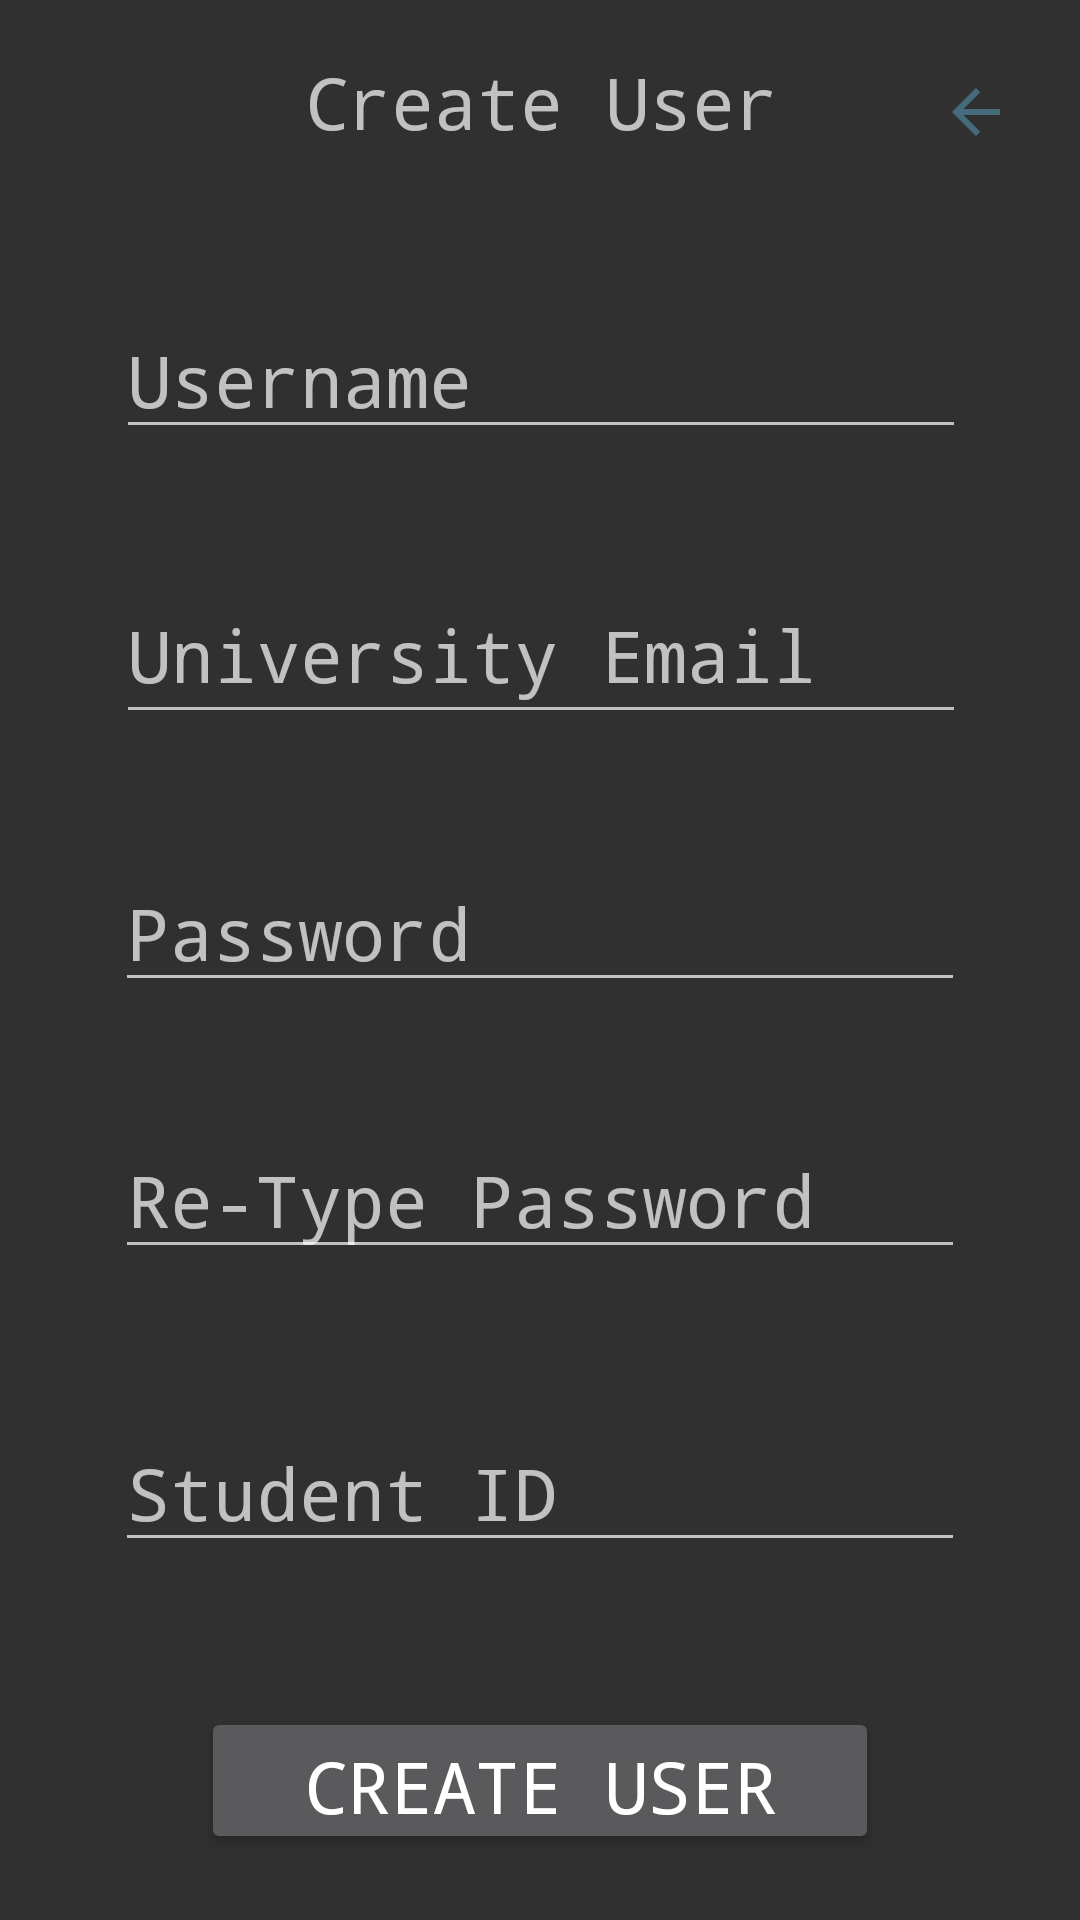

Android layout source for this screen:
<!-- AndroidManifest.xml: application theme AppTheme -->
<!-- res/layout/activity_register.xml -->
<?xml version="1.0" encoding="utf-8"?>
<android.support.constraint.ConstraintLayout xmlns:android="http://schemas.android.com/apk/res/android"
    xmlns:app="http://schemas.android.com/apk/res-auto"
    xmlns:tools="http://schemas.android.com/tools"
    android:layout_width="match_parent"
    android:layout_height="match_parent"
    tools:context=".RegisterActivity">

    <TextView
        android:id="@+id/create_user_view"
        android:layout_width="181dp"
        android:layout_height="49dp"
        android:autofillHints=""
        android:fontFamily="monospace"
        android:text="@string/create_user_text_view"
        android:textAlignment="center"
        android:textAppearance="@android:style/TextAppearance.Material.Medium"
        android:textSize="24sp"
        app:layout_constraintBottom_toBottomOf="parent"
        app:layout_constraintEnd_toEndOf="parent"
        app:layout_constraintHorizontal_bias="0.502"
        app:layout_constraintStart_toStartOf="parent"
        app:layout_constraintTop_toTopOf="parent"
        app:layout_constraintVertical_bias="0.03"
        tools:ignore="UnusedAttribute" />

    <EditText
        android:id="@+id/username_cu_view"
        android:layout_width="wrap_content"
        android:layout_height="wrap_content"
        android:ems="10"
        android:fontFamily="monospace"
        android:hint="@string/username_cu_hint"
        android:importantForAutofill="no"
        android:inputType="textPersonName"
        android:textAppearance="@android:style/TextAppearance.Material.Medium"
        android:textSize="24sp"
        android:typeface="monospace"
        app:layout_constraintBottom_toBottomOf="parent"
        app:layout_constraintEnd_toEndOf="parent"
        app:layout_constraintHorizontal_bias="0.505"
        app:layout_constraintStart_toStartOf="parent"
        app:layout_constraintTop_toBottomOf="@+id/create_user_view"
        app:layout_constraintVertical_bias="0.064"
        tools:targetApi="o" />

    <EditText
        android:id="@+id/email_cu_view"
        android:layout_width="wrap_content"
        android:layout_height="56dp"
        android:autofillHints=""
        android:ems="10"
        android:fontFamily="monospace"
        android:hint="@string/email_cu_hint"
        android:inputType="textEmailAddress"
        android:textAppearance="@android:style/TextAppearance.Material.Medium"
        android:textSize="24sp"
        android:typeface="monospace"
        app:layout_constraintBottom_toBottomOf="parent"
        app:layout_constraintEnd_toEndOf="parent"
        app:layout_constraintHorizontal_bias="0.505"
        app:layout_constraintStart_toStartOf="parent"
        app:layout_constraintTop_toBottomOf="@+id/username_cu_view"
        app:layout_constraintVertical_bias="0.09"
        tools:ignore="UnusedAttribute" />

    <EditText
        android:id="@+id/password_cu_view"
        android:layout_width="wrap_content"
        android:layout_height="wrap_content"
        android:autofillHints=""
        android:ems="10"
        android:fontFamily="monospace"
        android:hint="@string/password_cu_hint"
        android:inputType="textPassword"
        android:textAppearance="@android:style/TextAppearance.Material.Medium"
        android:textSize="24sp"
        android:typeface="monospace"
        app:layout_constraintBottom_toBottomOf="parent"
        app:layout_constraintEnd_toEndOf="parent"
        app:layout_constraintHorizontal_bias="0.502"
        app:layout_constraintStart_toStartOf="parent"
        app:layout_constraintTop_toBottomOf="@+id/email_cu_view"
        app:layout_constraintVertical_bias="0.116"
        tools:ignore="UnusedAttribute" />

    <EditText
        android:id="@+id/password_cu_confirm"
        android:layout_width="wrap_content"
        android:layout_height="wrap_content"
        android:autofillHints=""
        android:ems="10"
        android:fontFamily="monospace"
        android:hint="@string/password_c_cu_hint"
        android:inputType="textPassword"
        android:textAppearance="@android:style/TextAppearance.Material.Medium"
        android:textSize="24sp"
        android:typeface="monospace"
        app:layout_constraintBottom_toBottomOf="parent"
        app:layout_constraintEnd_toEndOf="parent"
        app:layout_constraintHorizontal_bias="0.502"
        app:layout_constraintStart_toStartOf="parent"
        app:layout_constraintTop_toBottomOf="@+id/password_cu_view"
        app:layout_constraintVertical_bias="0.155"
        tools:ignore="UnusedAttribute" />

    <Button
        android:id="@+id/create_user_button"
        android:layout_width="226dp"
        android:layout_height="49dp"
        android:fontFamily="monospace"
        android:text="@string/button_cu_create_user"
        android:textAppearance="@android:style/TextAppearance.Material.Widget.Button"
        android:textSize="24sp"
        android:typeface="monospace"
        app:layout_constraintBottom_toBottomOf="parent"
        app:layout_constraintEnd_toEndOf="parent"
        app:layout_constraintStart_toStartOf="parent"
        app:layout_constraintTop_toBottomOf="@+id/password_cu_confirm"
        app:layout_constraintVertical_bias="0.87" />

    <EditText
        android:id="@+id/student_id_cu_view"
        android:layout_width="wrap_content"
        android:layout_height="wrap_content"
        android:autofillHints=""
        android:ems="10"
        android:fontFamily="monospace"
        android:hint="@string/student_id_cu_hint"
        android:inputType="textPersonName"
        android:textAppearance="@android:style/TextAppearance.Material.Medium"
        android:textSize="24sp"
        android:typeface="monospace"
        app:layout_constraintBottom_toTopOf="@+id/create_user_button"
        app:layout_constraintEnd_toEndOf="parent"
        app:layout_constraintHorizontal_bias="0.5"
        app:layout_constraintStart_toStartOf="parent"
        app:layout_constraintTop_toBottomOf="@+id/password_cu_confirm"
        tools:ignore="UnusedAttribute" />

    <ProgressBar
        android:id="@+id/create_user_progress"
        style="?android:attr/progressBarStyle"
        android:layout_width="wrap_content"
        android:layout_height="wrap_content"
        android:visibility="gone"
        app:layout_constraintBottom_toBottomOf="parent"
        app:layout_constraintEnd_toEndOf="parent"
        app:layout_constraintHorizontal_bias="0.5"
        app:layout_constraintStart_toStartOf="parent"
        app:layout_constraintTop_toTopOf="parent"
        tools:visibility="gone" />

    <ImageButton
        android:id="@+id/back_cu_button"
        android:layout_width="40dp"
        android:layout_height="39dp"
        android:background="@null"
        android:contentDescription="@string/cu_back_arrow_content_desc"
        app:layout_constraintBottom_toTopOf="@+id/username_cu_view"
        app:layout_constraintEnd_toEndOf="parent"
        app:layout_constraintHorizontal_bias="0.698"
        app:layout_constraintStart_toEndOf="@+id/create_user_view"
        app:layout_constraintTop_toTopOf="parent"
        app:layout_constraintVertical_bias="0.29"
        app:srcCompat="@drawable/ic_arrow_back_black_24dp" />

</android.support.constraint.ConstraintLayout>
<!-- resources referenced by this layout -->
<resources>
  <!-- drawable ic_arrow_back_black_24dp (drawable) -->
  <vector android:height="24dp" android:tint="#466B7A"
      android:viewportHeight="24.0" android:viewportWidth="24.0"
      android:width="24dp" xmlns:android="http://schemas.android.com/apk/res/android">
      <path android:fillColor="#FF000000" android:pathData="M20,11H7.83l5.59,-5.59L12,4l-8,8 8,8 1.41,-1.41L7.83,13H20v-2z"/>
  </vector>
  <string name="button_cu_create_user">Create User</string>
  <string name="create_user_text_view">Create User</string>
  <string name="cu_back_arrow_content_desc">back_arrow_image</string>
  <string name="email_cu_hint">University Email</string>
  <string name="password_c_cu_hint">Re-Type Password</string>
  <string name="password_cu_hint">Password</string>
  <string name="student_id_cu_hint">Student ID</string>
  <string name="username_cu_hint">Username</string>
  <style name="AppTheme" parent="Theme.AppCompat.NoActionBar">
  
          <item name="android:navigationBarColor">?android:attr/colorPrimaryDark</item>
      </style>
</resources>
